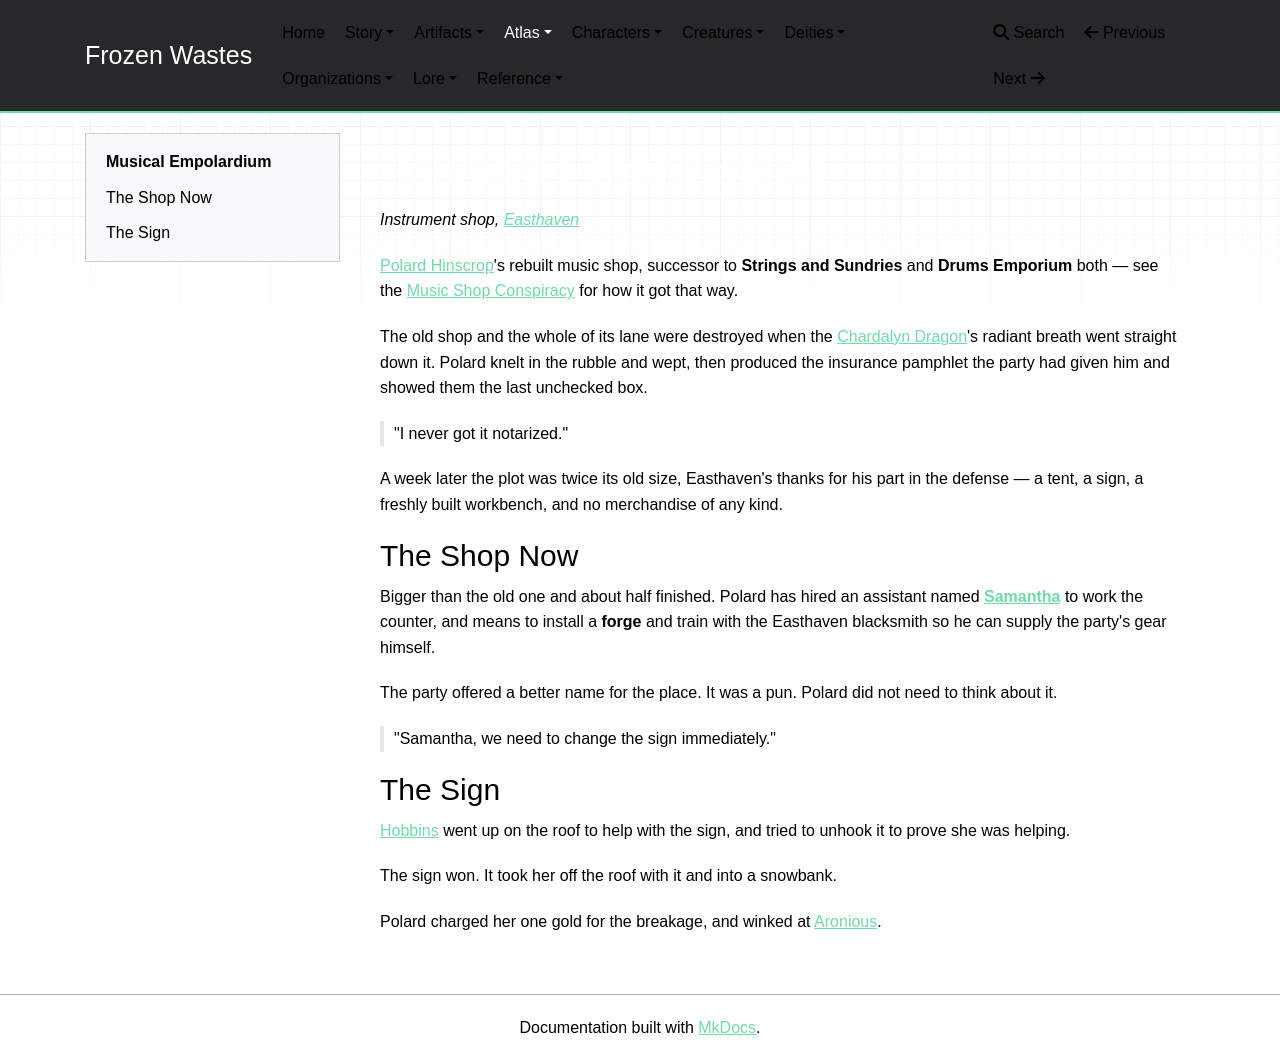

repository: mikeStr8s/frozen-wastes · page: world/atlas/Musical Empolardium/index.html · generator: mkdocs

# Musical Empolardium

_Instrument shop, [Easthaven](Easthaven.md)_

[Polard Hinscrop](../characters/Polard%20Hinscrop.md)'s rebuilt music shop, successor to **Strings and Sundries** and **Drums Emporium** both — see the [Music Shop Conspiracy](../organizations/Music%20Shop%20Conspiracy.md) for how it got that way.

The old shop and the whole of its lane were destroyed when the [Chardalyn Dragon](../creatures/Chardalyn%20Dragon.md)'s radiant breath went straight down it. Polard knelt in the rubble and wept, then produced the insurance pamphlet the party had given him and showed them the last unchecked box.

> "I never got it notarized."

A week later the plot was twice its old size, Easthaven's thanks for his part in the defense — a tent, a sign, a freshly built workbench, and no merchandise of any kind.

## The Shop Now

Bigger than the old one and about half finished. Polard has hired an assistant named **[Samantha](../characters/Samantha.md)** to work the counter, and means to install a **forge** and train with the Easthaven blacksmith so he can supply the party's gear himself.

The party offered a better name for the place. It was a pun. Polard did not need to think about it.

> "Samantha, we need to change the sign immediately."

## The Sign

[Hobbins](../characters/Hobbins.md) went up on the roof to help with the sign, and tried to unhook it to prove she was helping.

The sign won. It took her off the roof with it and into a snowbank.

Polard charged her one gold for the breakage, and winked at [Aronious](../characters/Aronious.md).
